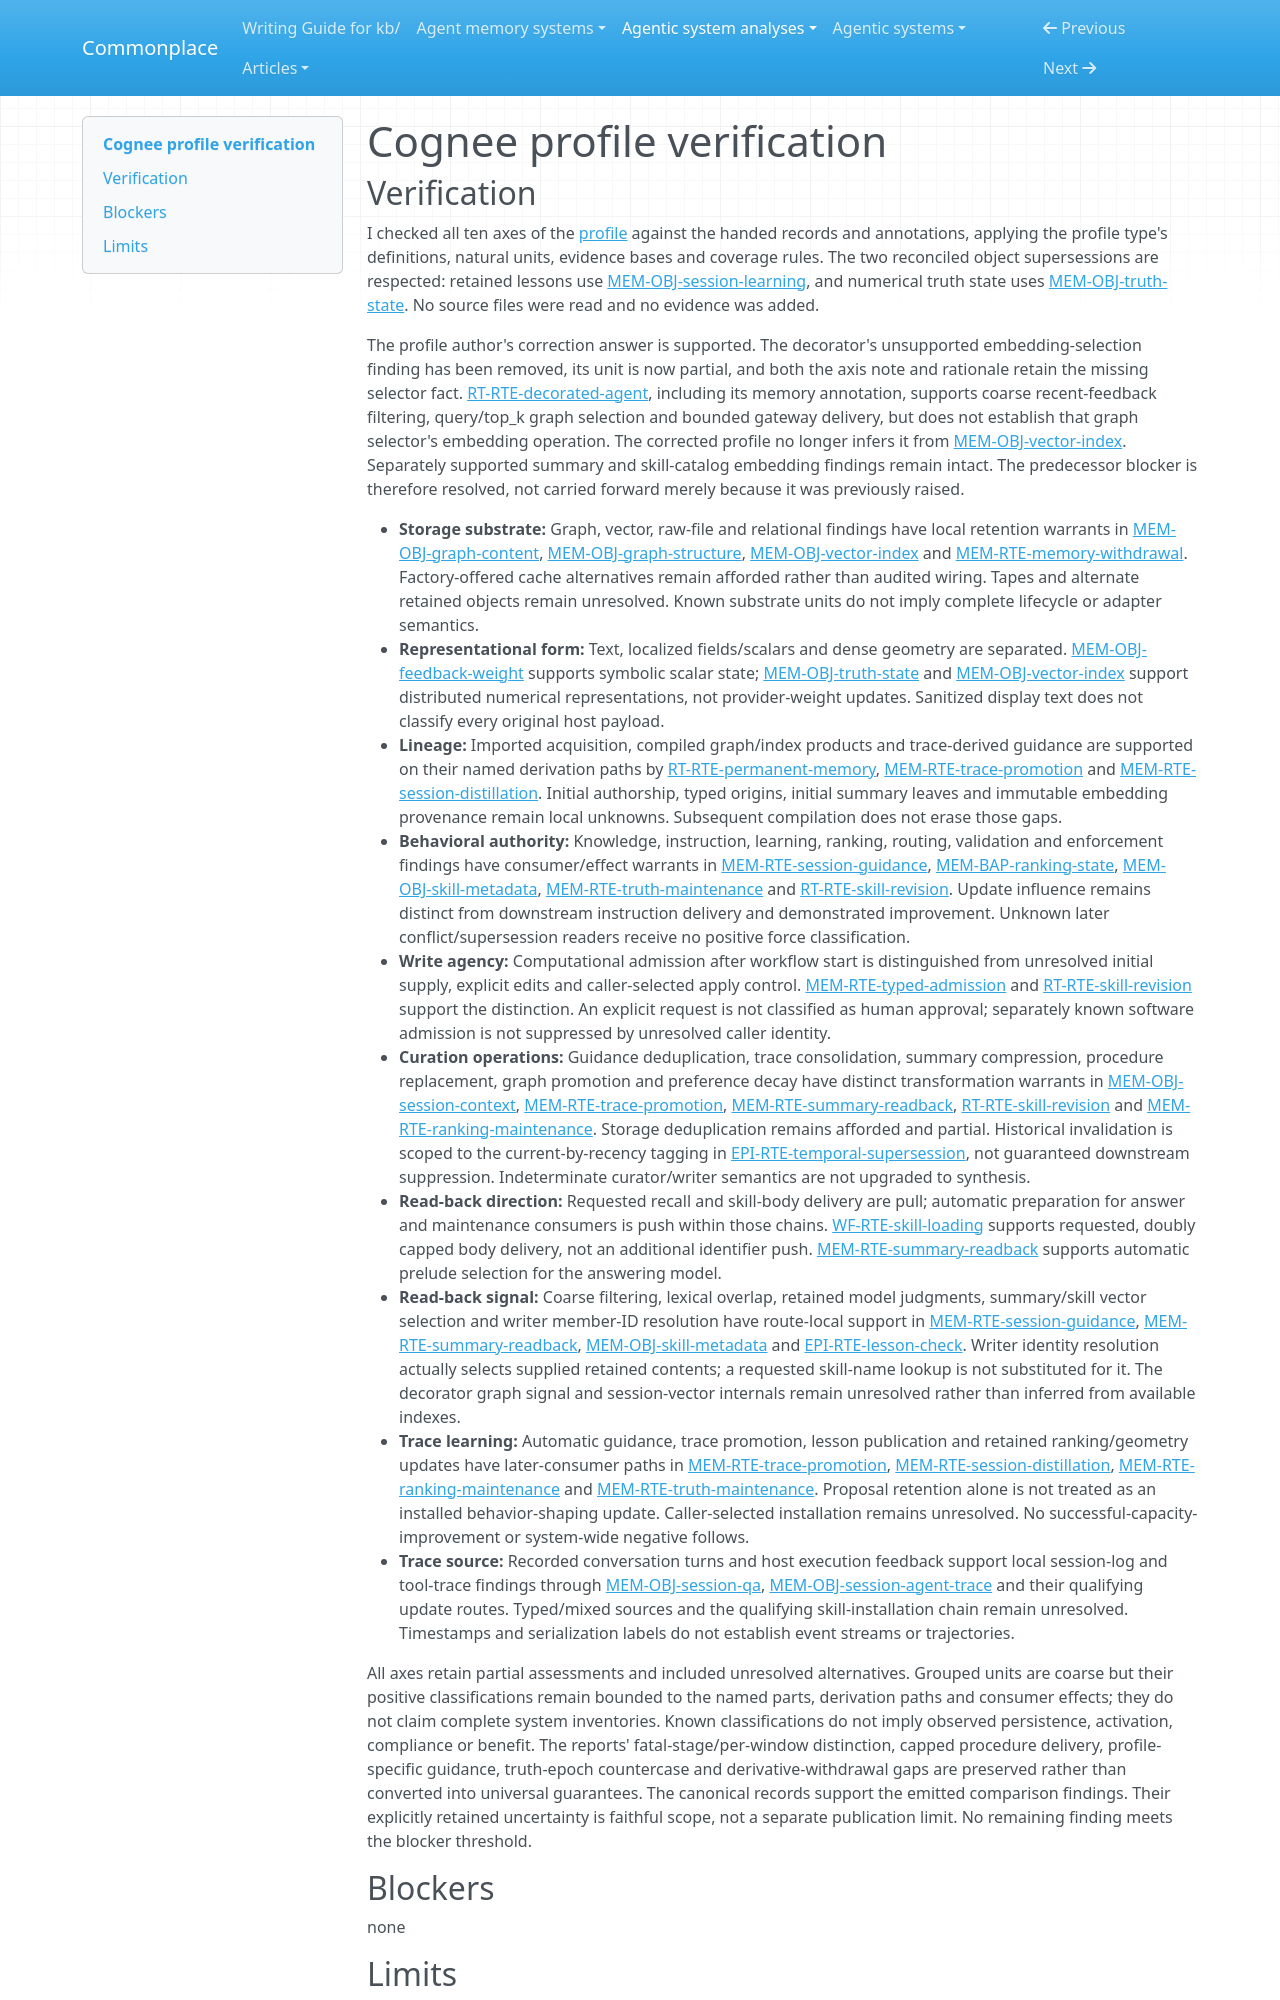

repository: zby/commonplace · page: agentic-system-analyses/retained/cognee/profile-verification/index.html · generator: mkdocs

---
type: agentic-system-analyses/types/agentic-system-verification.md
description: "Profile verification of Cognee's partially traced accumulated memory at the frozen commit."
run-id: AAS-2026-10-14-cognee-d8839fe03c5b-01
reviewed-boundary: f154b32a9e544dac73e7ddf2010327cf9988edcd
---

# Cognee profile verification
